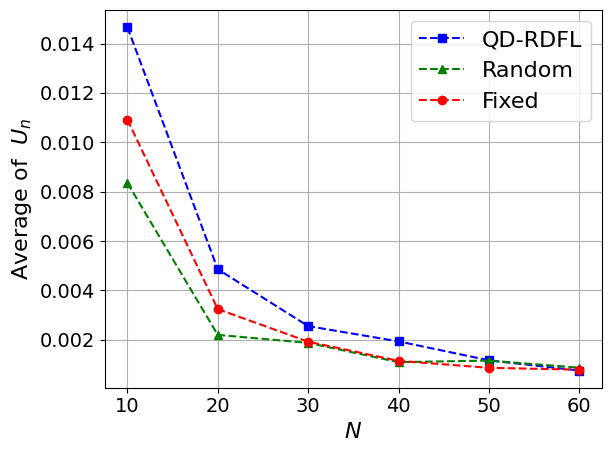

Write the Python code that produced this figure.
import matplotlib.pyplot as plt
import numpy as np
import matplotlib

# 设置全局字体为 Times New Roman
matplotlib.rcParams['font.family'] = 'Times New Roman'
matplotlib.rcParams['font.size'] = 16  # 同时设置字体大小

# 定义用户数量
users = np.arange(0, 70)

# 定义不同策略下的BS效用
utility_qdrdfl = [0.014667493426695022, 0.004857711156804179, 0.002553201276535444, 0.0019337789459559496, 0.001166044269566302, 0.000752784006678675]
utility_random = [0.008359205988637352, 0.002198257525473446, 0.001874337476451493, 0.0010937838025212921, 0.001156313467747716, 0.0008672695729946111]
utility_fix = [0.01092027727350362, 0.0032429515450467126, 0.0019226388763371202, 0.001145813568274584, 0.0008635518135624042, 0.0007886934156823381]

# 绘制图表
plt.plot(users[10:70:10], utility_qdrdfl, 'b--s', label='QD-RDFL')  # 蓝色虚线，方形标记
plt.plot(users[10:70:10], utility_random, 'g--^', label='Random')  # 绿色虚线，三角形标记
plt.plot(users[10:70:10], utility_fix, 'r--o', label='Fixed')  # 红色虚线，圆形标记

# 添加图例
plt.legend()

plt.tick_params(axis='x', labelsize=14)
plt.tick_params(axis='y', labelsize=14)

# 设置标题和坐标轴标签
plt.xlabel(r'$N$')
plt.ylabel(r'Average of  $U_n$')

# 强制显示完全
plt.tight_layout()

# 显示网格
plt.grid(True)

# 显示图表
plt.show()
